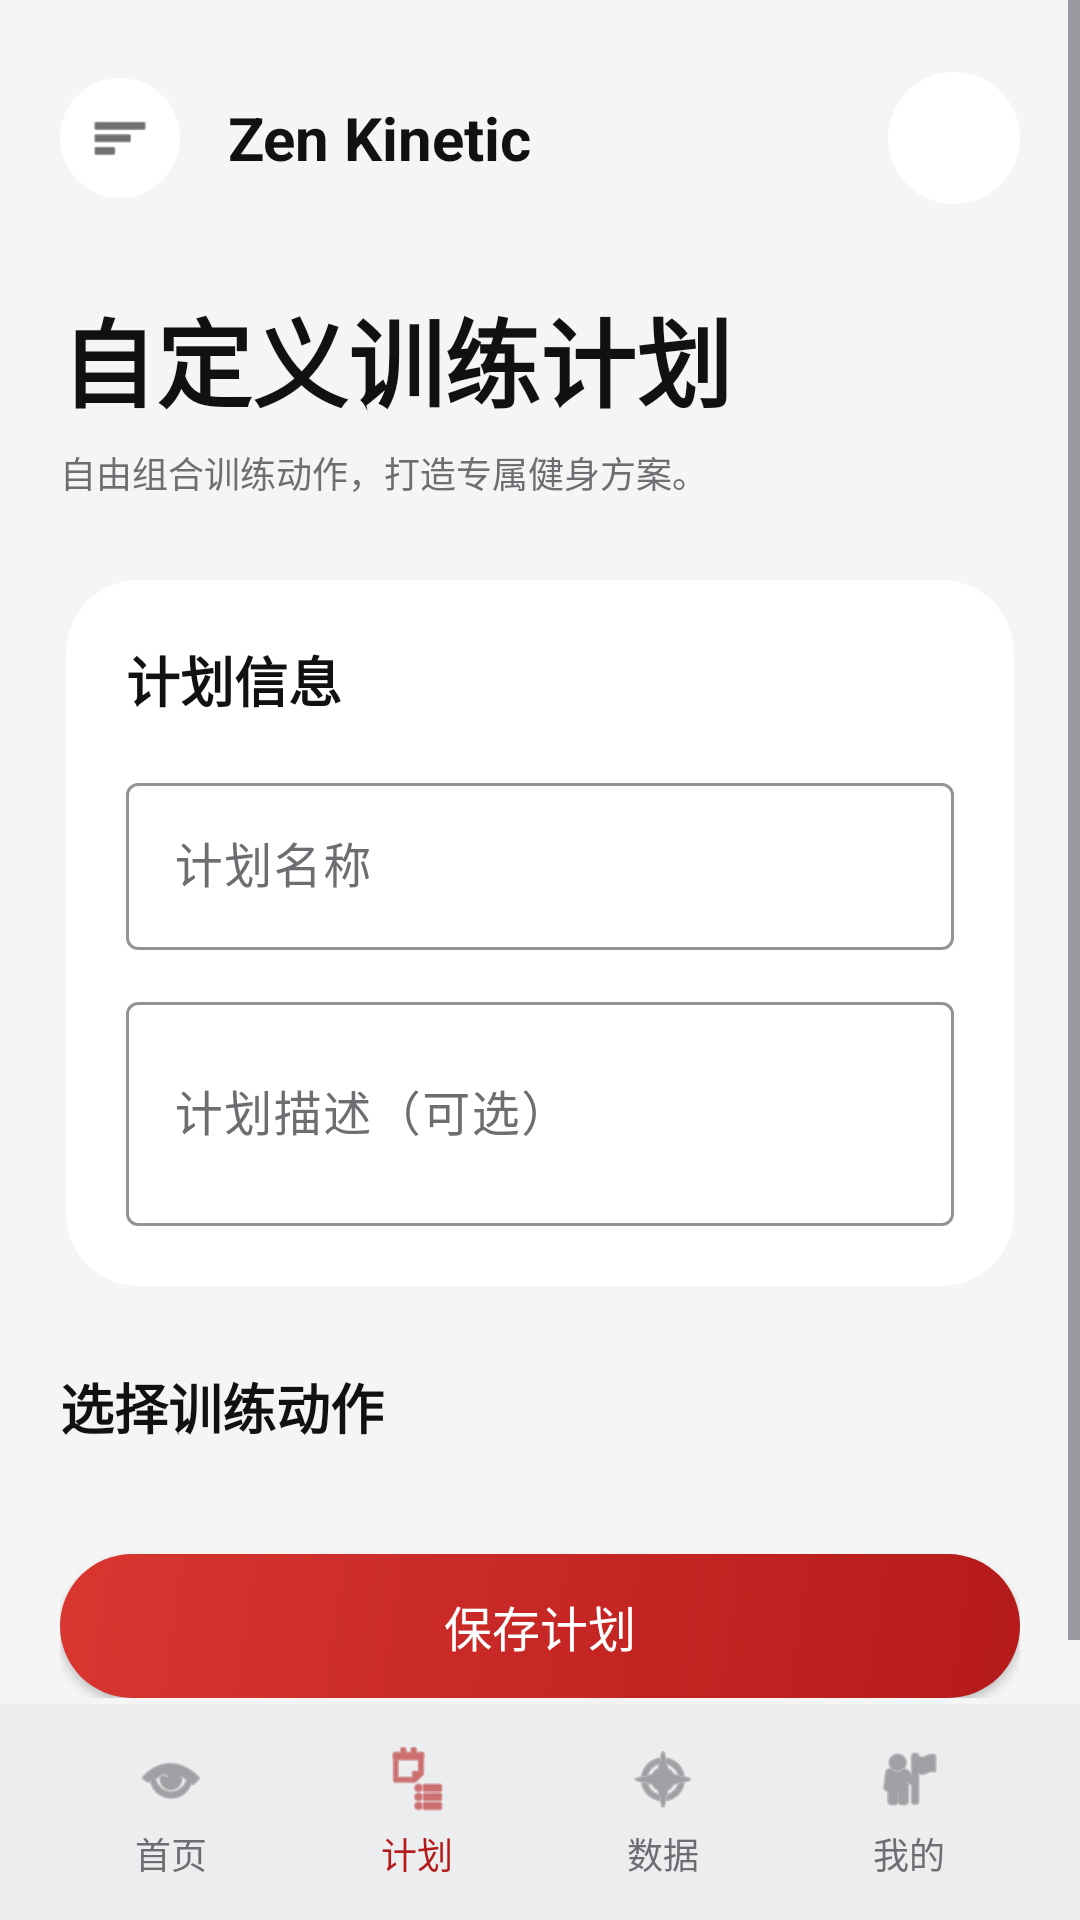

Layout XML and referenced resources for this Android screen:
<!-- AndroidManifest.xml: application theme Theme.Fitness -->
<!-- res/layout/activity_custom_plan.xml -->
<?xml version="1.0" encoding="utf-8"?>
<androidx.constraintlayout.widget.ConstraintLayout xmlns:android="http://schemas.android.com/apk/res/android"
    xmlns:app="http://schemas.android.com/apk/res-auto"
    xmlns:tools="http://schemas.android.com/tools"
    android:layout_width="match_parent"
    android:layout_height="match_parent"
    android:background="@color/surface"
    tools:context=".CustomPlanActivity">

    <ScrollView
        android:layout_width="0dp"
        android:layout_height="0dp"
        android:fillViewport="true"
        app:layout_constraintTop_toTopOf="parent"
        app:layout_constraintBottom_toTopOf="@id/bottomNavigation"
        app:layout_constraintStart_toStartOf="parent"
        app:layout_constraintEnd_toEndOf="parent">

        <LinearLayout
            android:layout_width="match_parent"
            android:layout_height="wrap_content"
            android:orientation="vertical"
            android:paddingStart="20dp"
            android:paddingEnd="20dp"
            android:paddingTop="24dp"
            android:paddingBottom="24dp">

            <LinearLayout
                android:layout_width="match_parent"
                android:layout_height="wrap_content"
                android:gravity="center_vertical"
                android:orientation="horizontal">

                <ImageView
                    android:layout_width="40dp"
                    android:layout_height="40dp"
                    android:src="@android:drawable/ic_menu_sort_by_size"
                    android:tint="@color/onSurface"
                    android:background="@drawable/bg_icon_circle"
                    android:padding="10dp" />

                <TextView
                    android:layout_width="0dp"
                    android:layout_height="wrap_content"
                    android:layout_marginStart="16dp"
                    android:layout_weight="1"
                    android:text="Zen Kinetic"
                    android:textColor="@color/onSurface"
                    android:textSize="20sp"
                    android:textStyle="bold" />

                <ImageView
                    android:layout_width="44dp"
                    android:layout_height="44dp"
                    android:src="@android:drawable/sym_def_app_icon"
                    android:background="@drawable/bg_avatar_circle"
                    android:contentDescription="头像" />
            </LinearLayout>

            <TextView
                android:layout_width="match_parent"
                android:layout_height="wrap_content"
                android:layout_marginTop="28dp"
                android:text="自定义训练计划"
                android:textColor="@color/onSurface"
                android:textSize="32sp"
                android:textStyle="bold" />

            <TextView
                android:layout_width="match_parent"
                android:layout_height="wrap_content"
                android:layout_marginTop="6dp"
                android:text="自由组合训练动作，打造专属健身方案。"
                android:textColor="@color/onSurfaceVariant"
                android:textSize="12sp" />

            <com.google.android.material.card.MaterialCardView
                android:layout_width="match_parent"
                android:layout_height="wrap_content"
                android:layout_marginTop="24dp"
                app:cardCornerRadius="24dp"
                app:cardElevation="0dp"
                app:cardBackgroundColor="@color/surfaceContainerHighest">

                <LinearLayout
                    android:layout_width="match_parent"
                    android:layout_height="wrap_content"
                    android:orientation="vertical"
                    android:padding="20dp">

                    <TextView
                        android:layout_width="wrap_content"
                        android:layout_height="wrap_content"
                        android:text="计划信息"
                        android:textColor="@color/onSurface"
                        android:textSize="18sp"
                        android:textStyle="bold" />

                    <com.google.android.material.textfield.TextInputLayout
                        android:layout_width="match_parent"
                        android:layout_height="wrap_content"
                        android:layout_marginTop="16dp"
                        android:hint="计划名称"
                        app:boxStrokeColor="@color/primary"
                        app:hintTextColor="@color/onSurfaceVariant">

                        <com.google.android.material.textfield.TextInputEditText
                            android:id="@+id/planNameEdit"
                            android:layout_width="match_parent"
                            android:layout_height="wrap_content"
                            android:inputType="text"
                            android:textColor="@color/onSurface" />
                    </com.google.android.material.textfield.TextInputLayout>

                    <com.google.android.material.textfield.TextInputLayout
                        android:layout_width="match_parent"
                        android:layout_height="wrap_content"
                        android:layout_marginTop="12dp"
                        android:hint="计划描述（可选）"
                        app:boxStrokeColor="@color/primary"
                        app:hintTextColor="@color/onSurfaceVariant">

                        <com.google.android.material.textfield.TextInputEditText
                            android:id="@+id/planDescriptionEdit"
                            android:layout_width="match_parent"
                            android:layout_height="wrap_content"
                            android:inputType="textMultiLine"
                            android:minLines="2"
                            android:textColor="@color/onSurface" />
                    </com.google.android.material.textfield.TextInputLayout>
                </LinearLayout>
            </com.google.android.material.card.MaterialCardView>

            <TextView
                android:layout_width="match_parent"
                android:layout_height="wrap_content"
                android:layout_marginTop="24dp"
                android:text="选择训练动作"
                android:textColor="@color/onSurface"
                android:textSize="18sp"
                android:textStyle="bold" />

            <androidx.recyclerview.widget.RecyclerView
                android:id="@+id/exercisesRecyclerView"
                android:layout_width="match_parent"
                android:layout_height="wrap_content"
                android:layout_marginTop="12dp"
                android:nestedScrollingEnabled="false"
                tools:itemCount="5"
                tools:listitem="@layout/item_exercise" />

            <Button
                android:id="@+id/savePlanButton"
                android:layout_width="match_parent"
                android:layout_height="48dp"
                android:layout_marginTop="24dp"
                android:background="@drawable/bg_button_gradient"
                android:text="保存计划"
                android:textAllCaps="false"
                android:textColor="@color/onPrimary"
                android:textSize="16sp" />
        </LinearLayout>
    </ScrollView>

    <LinearLayout
        android:id="@+id/bottomNavigation"
        android:layout_width="0dp"
        android:layout_height="72dp"
        android:background="@color/surfaceContainerHigh"
        android:orientation="horizontal"
        android:paddingTop="10dp"
        android:paddingBottom="10dp"
        android:paddingStart="16dp"
        android:paddingEnd="16dp"
        app:layout_constraintBottom_toBottomOf="parent"
        app:layout_constraintStart_toStartOf="parent"
        app:layout_constraintEnd_toEndOf="parent">

        <LinearLayout
            android:id="@+id/navHome"
            android:layout_width="0dp"
            android:layout_height="match_parent"
            android:layout_weight="1"
            android:gravity="center"
            android:orientation="vertical">
            <ImageView
                android:id="@+id/icon"
                android:layout_width="24dp"
                android:layout_height="24dp"
                android:src="@android:drawable/ic_menu_view"
                android:tint="@color/onSurfaceVariant" />
            <TextView
                android:id="@+id/label"
                android:layout_width="wrap_content"
                android:layout_height="wrap_content"
                android:layout_marginTop="4dp"
                android:text="首页"
                android:textColor="@color/onSurfaceVariant"
                android:textSize="12sp" />
        </LinearLayout>

        <LinearLayout
            android:id="@+id/navPlans"
            android:layout_width="0dp"
            android:layout_height="match_parent"
            android:layout_weight="1"
            android:gravity="center"
            android:orientation="vertical">
            <ImageView
                android:id="@+id/icon"
                android:layout_width="24dp"
                android:layout_height="24dp"
                android:src="@android:drawable/ic_menu_agenda"
                android:tint="@color/primary" />
            <TextView
                android:id="@+id/label"
                android:layout_width="wrap_content"
                android:layout_height="wrap_content"
                android:layout_marginTop="4dp"
                android:text="计划"
                android:textColor="@color/primary"
                android:textSize="12sp" />
        </LinearLayout>

        <LinearLayout
            android:id="@+id/navStats"
            android:layout_width="0dp"
            android:layout_height="match_parent"
            android:layout_weight="1"
            android:gravity="center"
            android:orientation="vertical">
            <ImageView
                android:id="@+id/icon"
                android:layout_width="24dp"
                android:layout_height="24dp"
                android:src="@android:drawable/ic_menu_compass"
                android:tint="@color/onSurfaceVariant" />
            <TextView
                android:id="@+id/label"
                android:layout_width="wrap_content"
                android:layout_height="wrap_content"
                android:layout_marginTop="4dp"
                android:text="数据"
                android:textColor="@color/onSurfaceVariant"
                android:textSize="12sp" />
        </LinearLayout>

        <LinearLayout
            android:id="@+id/navProfile"
            android:layout_width="0dp"
            android:layout_height="match_parent"
            android:layout_weight="1"
            android:gravity="center"
            android:orientation="vertical">
            <ImageView
                android:id="@+id/icon"
                android:layout_width="24dp"
                android:layout_height="24dp"
                android:src="@android:drawable/ic_menu_myplaces"
                android:tint="@color/onSurfaceVariant" />
            <TextView
                android:id="@+id/label"
                android:layout_width="wrap_content"
                android:layout_height="wrap_content"
                android:layout_marginTop="4dp"
                android:text="我的"
                android:textColor="@color/onSurfaceVariant"
                android:textSize="12sp" />
        </LinearLayout>
    </LinearLayout>
</androidx.constraintlayout.widget.ConstraintLayout>
<!-- res/layout/item_exercise.xml (included above) -->
<?xml version="1.0" encoding="utf-8"?>
<com.google.android.material.card.MaterialCardView xmlns:android="http://schemas.android.com/apk/res/android"
    xmlns:app="http://schemas.android.com/apk/res-auto"
    android:layout_width="match_parent"
    android:layout_height="wrap_content"
    android:layout_marginBottom="8dp"
    app:cardCornerRadius="16dp"
    app:cardElevation="0dp"
    app:cardBackgroundColor="@color/surfaceContainerHighest">

    <LinearLayout
        android:layout_width="match_parent"
        android:layout_height="wrap_content"
        android:orientation="vertical"
        android:padding="16dp">

        <LinearLayout
            android:layout_width="match_parent"
            android:layout_height="wrap_content"
            android:orientation="horizontal"
            android:gravity="center_vertical">

            <CheckBox
                android:id="@+id/exerciseCheckBox"
                android:layout_width="wrap_content"
                android:layout_height="wrap_content"
                android:layout_marginEnd="12dp"
                android:buttonTint="@color/primary" />

            <LinearLayout
                android:layout_width="0dp"
                android:layout_height="wrap_content"
                android:layout_weight="1"
                android:orientation="vertical">

                <TextView
                    android:id="@+id/exerciseNameText"
                    android:layout_width="wrap_content"
                    android:layout_height="wrap_content"
                    android:text="运动名称"
                    android:textColor="@color/onSurface"
                    android:textSize="16sp"
                    android:textStyle="bold" />

                <TextView
                    android:id="@+id/exerciseDescriptionText"
                    android:layout_width="wrap_content"
                    android:layout_height="wrap_content"
                    android:layout_marginTop="4dp"
                    android:text="运动描述"
                    android:textColor="@color/onSurfaceVariant"
                    android:textSize="12sp" />
            </LinearLayout>

            <ImageView
                android:id="@+id/configButton"
                android:layout_width="32dp"
                android:layout_height="32dp"
                android:src="@android:drawable/ic_menu_preferences"
                android:tint="@color/primary"
                android:background="@drawable/bg_icon_circle"
                android:padding="6dp" />
        </LinearLayout>

        <TextView
            android:id="@+id/exerciseDetailsText"
            android:layout_width="wrap_content"
            android:layout_height="wrap_content"
            android:layout_marginTop="12dp"
            android:text="3组 × 10次 | 5分钟 | 50 kcal"
            android:textColor="@color/primary"
            android:textSize="12sp"
            android:textStyle="bold" />
    </LinearLayout>
</com.google.android.material.card.MaterialCardView>
<!-- resources referenced by this layout -->
<resources>
  <color name="onPrimary">#FFFFFFFF</color>
  <color name="onSurface">#111111</color>
  <color name="onSurfaceVariant">#6C6E72</color>
  <color name="primary">#b51a1a</color>
  <color name="surface">#F5F5F5</color>
  <color name="surfaceContainerHigh">#ECEDEE</color>
  <color name="surfaceContainerHighest">#FFFFFF</color>
  <!-- drawable bg_avatar_circle (drawable) -->
  ﻿<shape xmlns:android="schemas.android.com/apk/res/android"
      android:shape="oval">
      <solid android:color="@color/surfaceContainerHighest" />
  </shape>
  <!-- drawable bg_button_gradient (drawable) -->
  ﻿<shape xmlns:android="http://schemas.android.com/apk/res/android"
      android:shape="rectangle">
      <gradient
          android:angle="135"
          android:endColor="@color/primaryContainer"
          android:startColor="@color/primary"
          android:type="linear" />
      <corners android:radius="28dp" />
  </shape>
  <!-- drawable bg_icon_circle (drawable) -->
  ﻿<shape xmlns:android="http://schemas.android.com/apk/res/android"
      android:shape="oval">
      <solid android:color="@color/surfaceContainerHighest" />
  </shape>
  <style name="Theme.Fitness" parent="Base.Theme.Fitness" />
  <color name="primaryContainer">#d93630</color>
  <style name="Base.Theme.Fitness" parent="Theme.Material3.DayNight.NoActionBar">
          <item name="colorPrimary">@color/primary</item>
          <item name="colorOnPrimary">@color/onPrimary</item>
          <item name="colorSecondary">@color/secondary</item>
          <item name="colorOnSecondary">@color/onPrimary</item>
          <item name="colorSurface">@color/surface</item>
          <item name="colorOnSurface">@color/onSurface</item>
          <item name="colorSurfaceVariant">@color/surfaceVariant</item>
          <item name="colorOnSurfaceVariant">@color/onSurfaceVariant</item>
          <item name="android:navigationBarColor">@color/surface</item>
          <item name="android:statusBarColor">@color/surface</item>
          <item name="android:windowBackground">@color/surface</item>
          <item name="materialCardViewStyle">@style/Widget.Fitness.MaterialCardView</item>
      </style>
  <color name="secondary">#9e4038</color>
  <color name="surfaceVariant">#E7E8EA</color>
  <style name="Widget.Fitness.MaterialCardView" parent="Widget.MaterialComponents.CardView">
          <item name="cardUseCompatPadding">true</item>
          <item name="cardPreventCornerOverlap">false</item>
      </style>
</resources>
